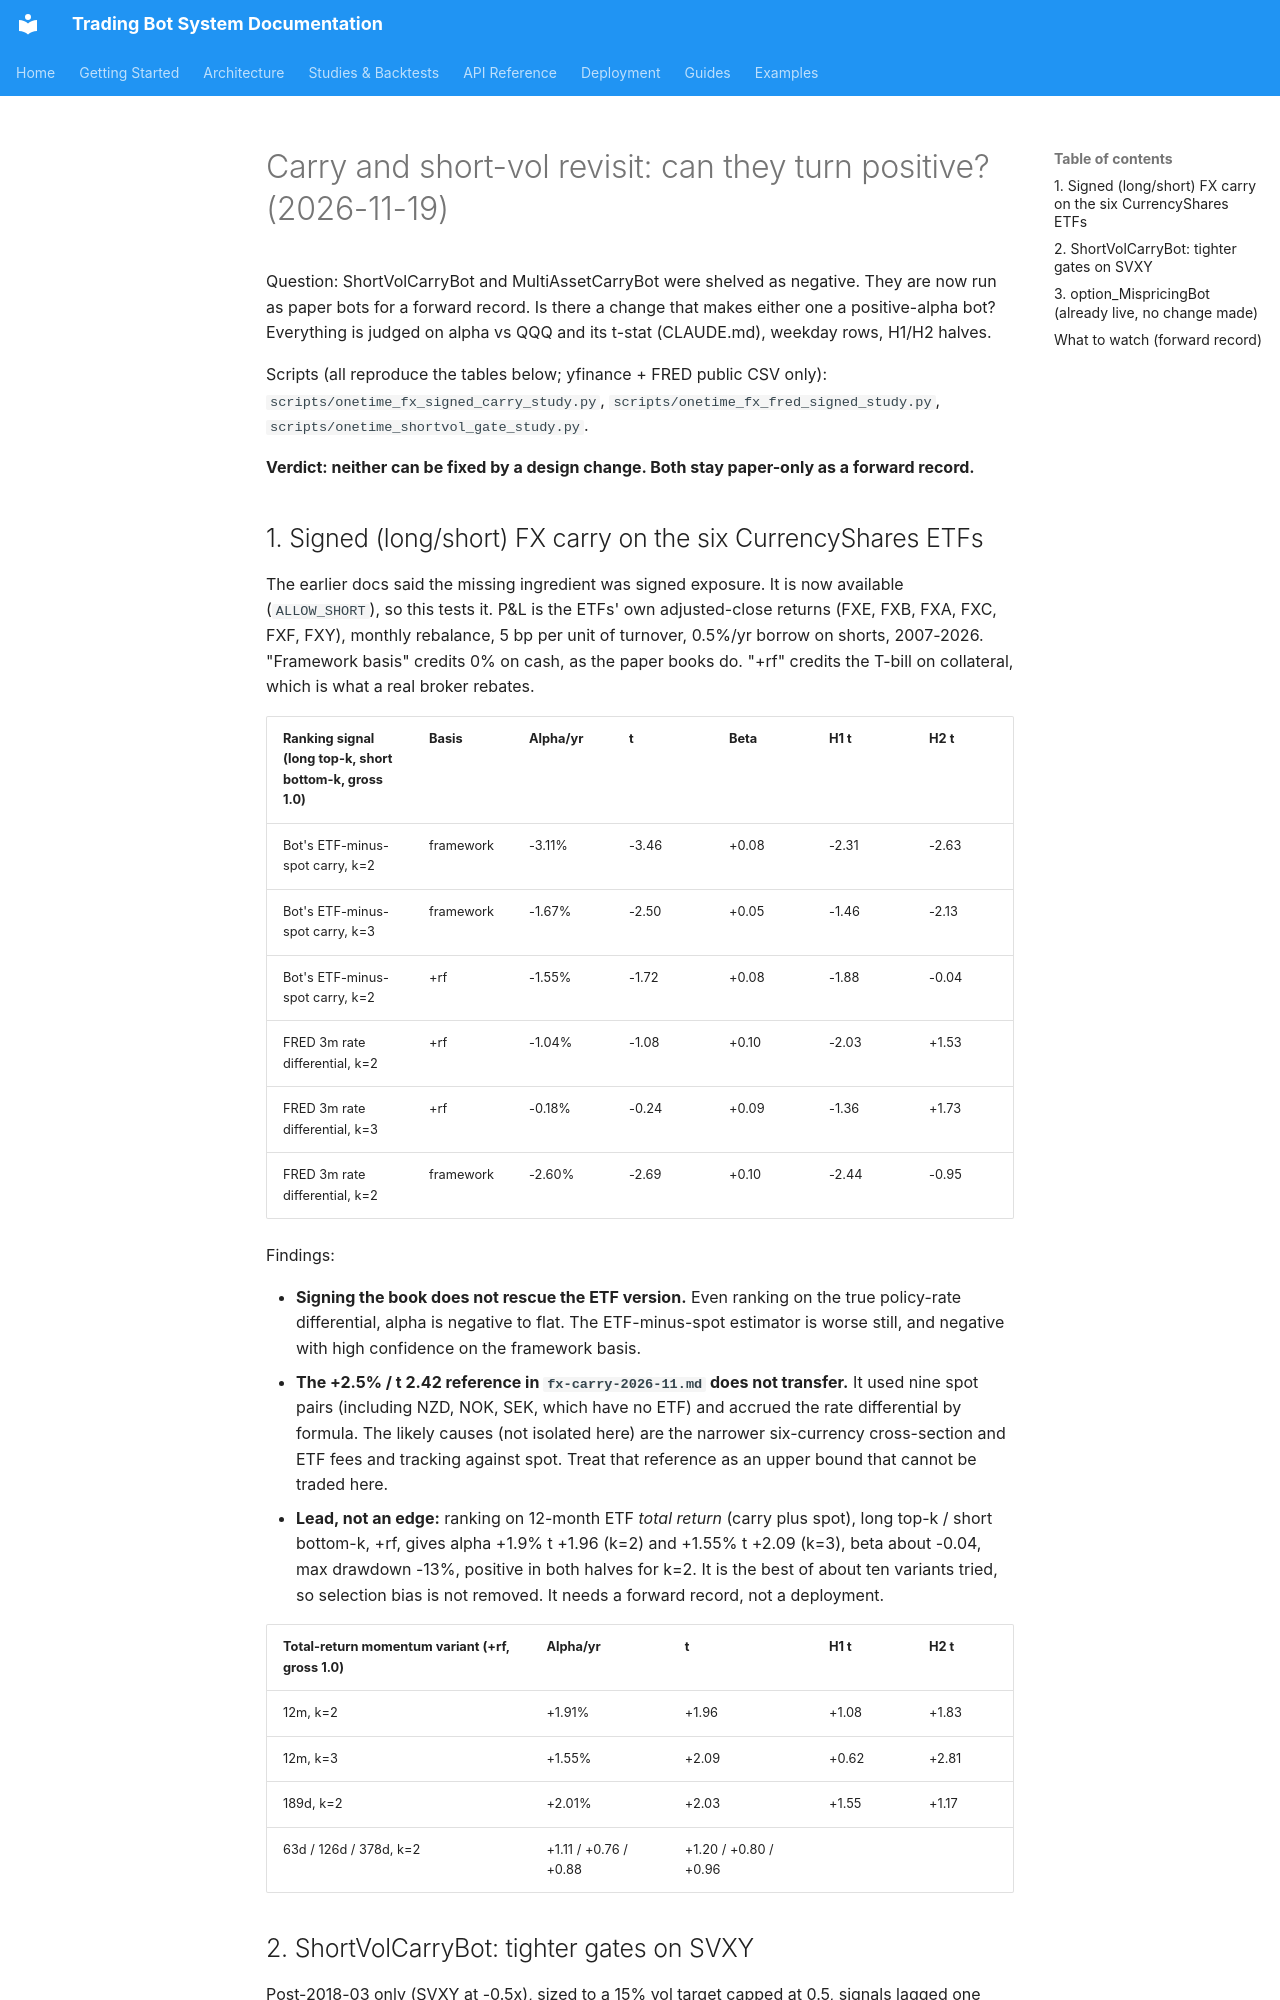

repository: JustinGuese/python_tradingbot_framework · page: backtests/carry-shortvol-revisit-2026-11/index.html · generator: mkdocs

# Carry and short-vol revisit: can they turn positive? (2026-11-19)

Question: ShortVolCarryBot and MultiAssetCarryBot were shelved as negative. They are now run as
paper bots for a forward record. Is there a change that makes either one a positive-alpha bot?
Everything is judged on alpha vs QQQ and its t-stat (CLAUDE.md), weekday rows, H1/H2 halves.

Scripts (all reproduce the tables below; yfinance + FRED public CSV only):
`scripts/onetime_fx_signed_carry_study.py`, `scripts/onetime_fx_fred_signed_study.py`,
`scripts/onetime_shortvol_gate_study.py`.

**Verdict: neither can be fixed by a design change. Both stay paper-only as a forward record.**

## 1. Signed (long/short) FX carry on the six CurrencyShares ETFs

The earlier docs said the missing ingredient was signed exposure. It is now available
(`ALLOW_SHORT`), so this tests it. P&L is the ETFs' own adjusted-close returns (FXE, FXB, FXA, FXC,
FXF, FXY), monthly rebalance, 5 bp per unit of turnover, 0.5%/yr borrow on shorts, 2007-2026.
"Framework basis" credits 0% on cash, as the paper books do. "+rf" credits the T-bill on collateral,
which is what a real broker rebates.

| Ranking signal (long top-k, short bottom-k, gross 1.0) | Basis | Alpha/yr | t | Beta | H1 t | H2 t |
|---|---|---|---|---|---|---|
| Bot's ETF-minus-spot carry, k=2 | framework | -3.11% | -3.46 | +0.08 | -2.31 | -2.63 |
| Bot's ETF-minus-spot carry, k=3 | framework | -1.67% | -2.50 | +0.05 | -1.46 | -2.13 |
| Bot's ETF-minus-spot carry, k=2 | +rf | -1.55% | -1.72 | +0.08 | -1.88 | -0.04 |
| FRED 3m rate differential, k=2 | +rf | -1.04% | -1.08 | +0.10 | -2.03 | +1.53 |
| FRED 3m rate differential, k=3 | +rf | -0.18% | -0.24 | +0.09 | -1.36 | +1.73 |
| FRED 3m rate differential, k=2 | framework | -2.60% | -2.69 | +0.10 | -2.44 | -0.95 |

Findings:

- **Signing the book does not rescue the ETF version.** Even ranking on the true policy-rate
  differential, alpha is negative to flat. The ETF-minus-spot estimator is worse still, and
  negative with high confidence on the framework basis.
- **The +2.5% / t 2.42 reference in `fx-carry-2026-11.md` does not transfer.** It used nine spot
  pairs (including NZD, NOK, SEK, which have no ETF) and accrued the rate differential by formula.
  The likely causes (not isolated here) are the narrower six-currency cross-section and ETF fees
  and tracking against spot. Treat that reference as an upper bound that cannot be traded here.
- **Lead, not an edge:** ranking on 12-month ETF *total return* (carry plus spot), long top-k /
  short bottom-k, +rf, gives alpha +1.9% t +1.96 (k=2) and +1.55% t +2.09 (k=3), beta about -0.04,
  max drawdown -13%, positive in both halves for k=2. It is the best of about ten variants tried,
  so selection bias is not removed. It needs a forward record, not a deployment.

| Total-return momentum variant (+rf, gross 1.0) | Alpha/yr | t | H1 t | H2 t |
|---|---|---|---|---|
| 12m, k=2 | +1.91% | +1.96 | +1.08 | +1.83 |
| 12m, k=3 | +1.55% | +2.09 | +0.62 | +2.81 |
| 189d, k=2 | +2.01% | +2.03 | +1.55 | +1.17 |
| 63d / 126d / 378d, k=2 | +1.11 / +0.76 / +0.88 | +1.20 / +0.80 / +0.96 | | |
